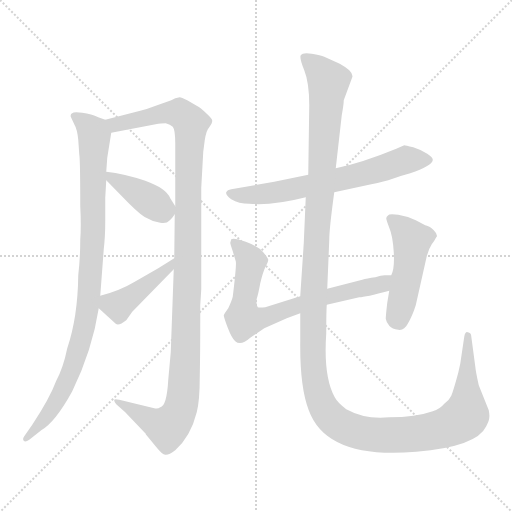
t = 0.00 s
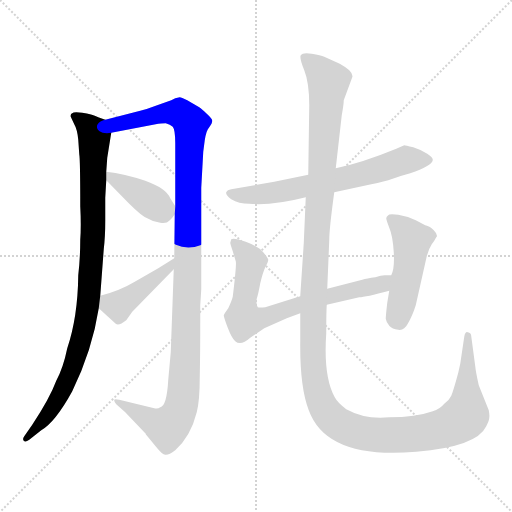
t = 1.42 s
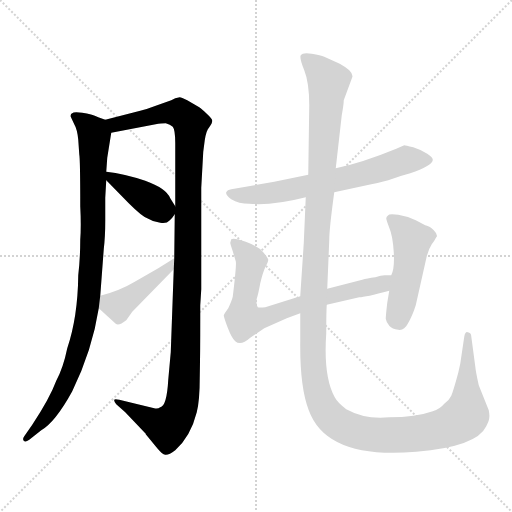
t = 2.84 s
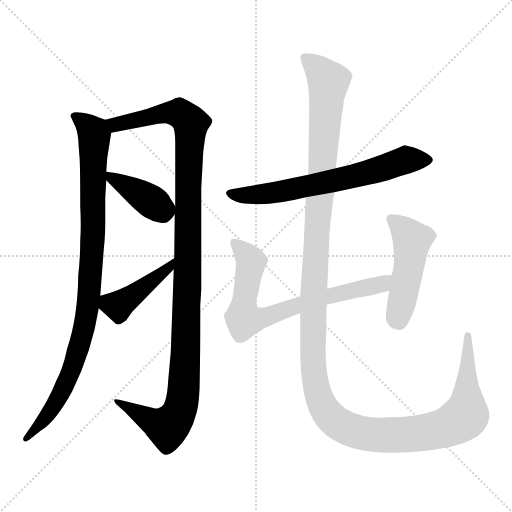
t = 4.26 s
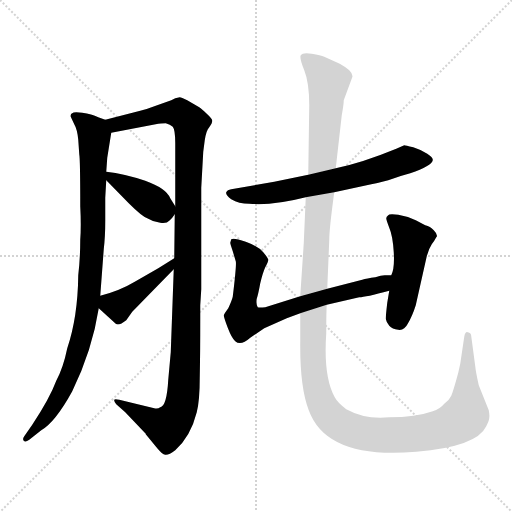
t = 5.68 s
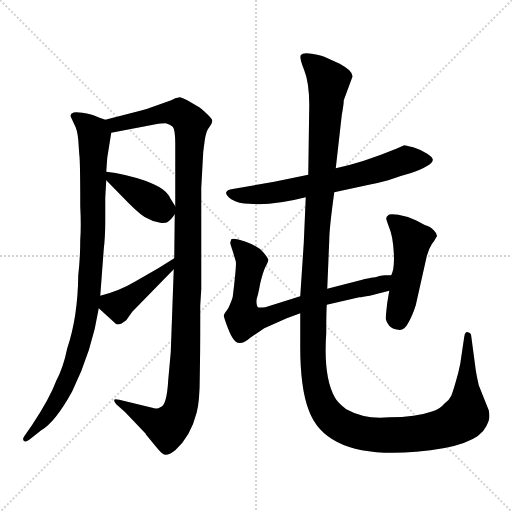
t = 7.09 s

The animated SVG that drew these frames (rendered in a browser with its animation timeline set to each time). Animation: 8 CSS @keyframes rules; one cycle of 7.09 s.

<svg version="1.1" viewBox="0 0 1024 1024" xmlns="http://www.w3.org/2000/svg">
  <g stroke="lightgray" stroke-dasharray="1,1" stroke-width="1" transform="scale(4, 4)">
    <line x1="0" y1="0" x2="256" y2="256"></line>
    <line x1="256" y1="0" x2="0" y2="256"></line>
    <line x1="128" y1="0" x2="128" y2="256"></line>
    <line x1="0" y1="128" x2="256" y2="128"></line>
  </g>
<g transform="scale(1, -1) translate(0, -860)">
   <style type="text/css">
    @keyframes keyframes0 {
      from {
       stroke: blue;
       stroke-dashoffset: 951;
       stroke-width: 128;
       }
       76% {
       animation-timing-function: step-end;
       stroke: blue;
       stroke-dashoffset: 0;
       stroke-width: 128;
       }
       to {
       stroke: black;
       stroke-width: 1024;
       }
       }
       #make-me-a-hanzi-animation-0 {
         animation: keyframes0 1.023926s both;
         animation-delay: 0.000000s;
         animation-timing-function: linear;
       }
    @keyframes keyframes1 {
      from {
       stroke: blue;
       stroke-dashoffset: 1161;
       stroke-width: 128;
       }
       79% {
       animation-timing-function: step-end;
       stroke: blue;
       stroke-dashoffset: 0;
       stroke-width: 128;
       }
       to {
       stroke: black;
       stroke-width: 1024;
       }
       }
       #make-me-a-hanzi-animation-1 {
         animation: keyframes1 1.194824s both;
         animation-delay: 1.023926s;
         animation-timing-function: linear;
       }
    @keyframes keyframes2 {
      from {
       stroke: blue;
       stroke-dashoffset: 398;
       stroke-width: 128;
       }
       56% {
       animation-timing-function: step-end;
       stroke: blue;
       stroke-dashoffset: 0;
       stroke-width: 128;
       }
       to {
       stroke: black;
       stroke-width: 1024;
       }
       }
       #make-me-a-hanzi-animation-2 {
         animation: keyframes2 0.573893s both;
         animation-delay: 2.218750s;
         animation-timing-function: linear;
       }
    @keyframes keyframes3 {
      from {
       stroke: blue;
       stroke-dashoffset: 427;
       stroke-width: 128;
       }
       58% {
       animation-timing-function: step-end;
       stroke: blue;
       stroke-dashoffset: 0;
       stroke-width: 128;
       }
       to {
       stroke: black;
       stroke-width: 1024;
       }
       }
       #make-me-a-hanzi-animation-3 {
         animation: keyframes3 0.597493s both;
         animation-delay: 2.792643s;
         animation-timing-function: linear;
       }
    @keyframes keyframes4 {
      from {
       stroke: blue;
       stroke-dashoffset: 663;
       stroke-width: 128;
       }
       68% {
       animation-timing-function: step-end;
       stroke: blue;
       stroke-dashoffset: 0;
       stroke-width: 128;
       }
       to {
       stroke: black;
       stroke-width: 1024;
       }
       }
       #make-me-a-hanzi-animation-4 {
         animation: keyframes4 0.789551s both;
         animation-delay: 3.390137s;
         animation-timing-function: linear;
       }
    @keyframes keyframes5 {
      from {
       stroke: blue;
       stroke-dashoffset: 728;
       stroke-width: 128;
       }
       70% {
       animation-timing-function: step-end;
       stroke: blue;
       stroke-dashoffset: 0;
       stroke-width: 128;
       }
       to {
       stroke: black;
       stroke-width: 1024;
       }
       }
       #make-me-a-hanzi-animation-5 {
         animation: keyframes5 0.842448s both;
         animation-delay: 4.179688s;
         animation-timing-function: linear;
       }
    @keyframes keyframes6 {
      from {
       stroke: blue;
       stroke-dashoffset: 481;
       stroke-width: 128;
       }
       61% {
       animation-timing-function: step-end;
       stroke: blue;
       stroke-dashoffset: 0;
       stroke-width: 128;
       }
       to {
       stroke: black;
       stroke-width: 1024;
       }
       }
       #make-me-a-hanzi-animation-6 {
         animation: keyframes6 0.641439s both;
         animation-delay: 5.022135s;
         animation-timing-function: linear;
       }
    @keyframes keyframes7 {
      from {
       stroke: blue;
       stroke-dashoffset: 1450;
       stroke-width: 128;
       }
       83% {
       animation-timing-function: step-end;
       stroke: blue;
       stroke-dashoffset: 0;
       stroke-width: 128;
       }
       to {
       stroke: black;
       stroke-width: 1024;
       }
       }
       #make-me-a-hanzi-animation-7 {
         animation: keyframes7 1.430013s both;
         animation-delay: 5.663574s;
         animation-timing-function: linear;
       }
</style>
<path d="M 210.5 620.5 L 196.5 625.5 Q 183.5 632.5 164.5 634.5 Q 146.5 636.5 144.5 633.5 Q 140.5 632.5 141.5 626.5 L 148.5 611.5 Q 154.5 601.5 156.5 580.5 L 158.5 551.5 Q 160.5 541.5 160.5 447.5 Q 162.5 408.5 160.5 380.5 Q 160.5 343.5 156.5 309.5 Q 155.5 225.5 134.5 163.5 Q 126.5 124.5 112.5 98.5 Q 99.5 63.5 64.5 10.5 L 48.5 -12.5 Q 44.5 -17.5 47.5 -21.5 Q 50.5 -25.5 58.5 -19.5 L 82.5 -0.5 Q 110.5 15.5 144.5 77.5 Q 184.5 159.5 197.5 243.5 L 200.5 268.5 L 207.5 361.5 Q 210.5 386.5 210.5 418.5 L 210.5 464.5 L 212.5 499.5 L 212.5 516.5 L 214.5 544.5 L 222.5 594.5 C 225.5 614.5 225.5 614.5 210.5 620.5 Z" fill="lightgray"></path> 
<path d="M 308.5 43.5 L 238.5 60.5 Q 229.5 62.5 228.5 60.5 Q 227.5 57.5 232.5 51.5 L 250.5 35.5 L 290.5 -6.5 Q 291.5 -6.5 291.5 -8.5 L 314.5 -36.5 Q 324.5 -48.5 330.5 -49.5 Q 337.5 -50.5 350.5 -40.5 Q 381.5 -12.5 393.5 35.5 Q 399.5 58.5 399.5 105.5 Q 400.5 151.5 400.5 222.5 L 400.5 249.5 L 402.5 281.5 L 402.5 484.5 L 406.5 556.5 L 409.5 579.5 Q 412.5 599.5 418.5 605.5 Q 424.5 613.5 424.5 618.5 Q 424.5 622.5 413.5 632.5 Q 403.5 642.5 398.5 645.5 L 374.5 659.5 Q 362.5 665.5 359.5 665.5 L 350.5 663.5 L 342.5 659.5 L 311.5 648.5 Q 293.5 641.5 280.5 638.5 L 210.5 620.5 C 181.5 613.5 193.5 588.5 222.5 594.5 L 316.5 612.5 Q 319.5 613.5 331.5 613.5 Q 340.5 611.5 345.5 606.5 Q 350.5 600.5 350.5 573.5 L 350.5 447.5 L 349.5 431.5 L 348.5 343.5 L 347.5 321.5 L 341.5 155.5 L 336.5 100.5 Q 333.5 47.5 320.5 45.5 Q 315.5 41.5 308.5 43.5 Z" fill="lightgray"></path> 
<path d="M 212.5 499.5 L 257.5 453.5 Q 283.5 427.5 294.5 423.5 Q 307.5 415.5 320.5 414.5 Q 333.5 412.5 338.5 418.5 Q 344.5 423.5 349.5 431.5 C 355.5 439.5 355.5 439.5 350.5 447.5 L 340.5 463.5 Q 332.5 483.5 290.5 498.5 Q 248.5 512.5 212.5 516.5 C 193.5 518.5 193.5 518.5 212.5 499.5 Z" fill="lightgray"></path> 
<path d="M 197.5 243.5 L 231.5 212.5 Q 237.5 207.5 252.5 219.5 L 264.5 236.5 L 347.5 321.5 C 368.5 342.5 373.5 359.5 348.5 343.5 L 316.5 323.5 L 269.5 296.5 Q 239.5 278.5 200.5 268.5 C 176.5 262.5 176.5 262.5 197.5 243.5 Z" fill="lightgray"></path> 
<path d="M 668.5 475.5 L 742.5 491.5 Q 750.5 492.5 776.5 499.5 Q 804.5 509.5 820.5 513.5 Q 863.5 528.5 865.5 539.5 Q 866.5 544.5 854.5 552.5 Q 842.5 560.5 826.5 565.5 Q 810.5 569.5 808.5 569.5 L 792.5 562.5 Q 724.5 534.5 671.5 523.5 L 616.5 510.5 L 548.5 496.5 L 462.5 481.5 Q 454.5 480.5 452.5 475.5 Q 450.5 470.5 462.5 461.5 Q 477.5 452.5 498.5 452.5 Q 545.5 448.5 611.5 465.5 L 668.5 475.5 Z" fill="lightgray"></path> 
<path d="M 782.5 309.5 L 769.5 309.5 Q 762.5 309.5 750.5 305.5 Q 733.5 303.5 724.5 300.5 L 654.5 282.5 L 600.5 267.5 L 530.5 245.5 Q 518.5 244.5 515.5 245.5 Q 511.5 253.5 513.5 262.5 Q 516.5 271.5 520.5 293.5 Q 525.5 314.5 530.5 325.5 Q 536.5 336.5 536.5 340.5 Q 536.5 343.5 526.5 355.5 Q 516.5 367.5 491.5 376.5 Q 466.5 385.5 462.5 381.5 L 460.5 374.5 Q 460.5 372.5 465.5 357.5 L 471.5 337.5 Q 473.5 332.5 465.5 266.5 Q 463.5 258.5 456.5 243.5 Q 448.5 232.5 447.5 229.5 Q 447.5 225.5 455.5 204.5 Q 463.5 183.5 470.5 177.5 Q 481.5 167.5 500.5 184.5 L 528.5 203.5 L 573.5 223.5 L 600.5 233.5 L 653.5 250.5 L 718.5 265.5 Q 730.5 265.5 778.5 278.5 C 807.5 286.5 812.5 309.5 782.5 309.5 Z" fill="lightgray"></path> 
<path d="M 778.5 278.5 L 774.5 254.5 Q 771.5 228.5 771.5 222.5 Q 772.5 215.5 778.5 208.5 Q 784.5 201.5 796.5 200.5 Q 808.5 198.5 815.5 212.5 Q 824.5 227.5 831.5 249.5 L 853.5 347.5 Q 857.5 362.5 863.5 371.5 Q 869.5 379.5 872.5 385.5 L 873.5 386.5 Q 875.5 391.5 867.5 399.5 Q 860.5 407.5 850.5 409.5 L 831.5 419.5 Q 815.5 427.5 796.5 430.5 Q 777.5 432.5 776.5 429.5 Q 772.5 426.5 772.5 423.5 Q 772.5 420.5 778.5 404.5 Q 785.5 388.5 787.5 355.5 Q 789.5 322.5 782.5 309.5 L 778.5 278.5 Z" fill="lightgray"></path> 
<path d="M 654.5 282.5 L 658.5 379.5 Q 658.5 402.5 668.5 475.5 L 671.5 523.5 L 683.5 629.5 Q 687.5 651.5 687.5 659.5 L 704.5 705.5 Q 706.5 711.5 698.5 719.5 Q 690.5 726.5 679.5 732.5 L 648.5 746.5 Q 641.5 749.5 623.5 752.5 Q 605.5 755.5 601.5 749.5 Q 598.5 743.5 608.5 719.5 Q 618.5 694.5 618.5 649.5 L 616.5 510.5 L 611.5 465.5 L 607.5 373.5 L 600.5 267.5 L 600.5 233.5 L 600.5 176.5 Q 599.5 86.5 617.5 39.5 Q 653.5 -59.5 832.5 -43.5 Q 953.5 -33.5 972.5 7.5 Q 978.5 19.5 978.5 24.5 Q 979.5 29.5 977.5 39.5 L 957.5 89.5 Q 951.5 116.5 950.5 127.5 L 942.5 187.5 Q 942.5 194.5 935.5 195.5 Q 930.5 197.5 928.5 186.5 L 920.5 132.5 L 916.5 114.5 Q 906.5 77.5 902.5 68.5 Q 898.5 59.5 888.5 52.5 Q 879.5 41.5 865.5 37.5 Q 831.5 25.5 778.5 25.5 Q 730.5 20.5 692.5 41.5 Q 674.5 55.5 669.5 65.5 Q 646.5 106.5 652.5 193.5 Q 652.5 236.5 653.5 250.5 L 654.5 282.5 Z" fill="lightgray"></path> 
      <clipPath id="make-me-a-hanzi-clip-0">
      <path d="M 210.5 620.5 L 196.5 625.5 Q 183.5 632.5 164.5 634.5 Q 146.5 636.5 144.5 633.5 Q 140.5 632.5 141.5 626.5 L 148.5 611.5 Q 154.5 601.5 156.5 580.5 L 158.5 551.5 Q 160.5 541.5 160.5 447.5 Q 162.5 408.5 160.5 380.5 Q 160.5 343.5 156.5 309.5 Q 155.5 225.5 134.5 163.5 Q 126.5 124.5 112.5 98.5 Q 99.5 63.5 64.5 10.5 L 48.5 -12.5 Q 44.5 -17.5 47.5 -21.5 Q 50.5 -25.5 58.5 -19.5 L 82.5 -0.5 Q 110.5 15.5 144.5 77.5 Q 184.5 159.5 197.5 243.5 L 200.5 268.5 L 207.5 361.5 Q 210.5 386.5 210.5 418.5 L 210.5 464.5 L 212.5 499.5 L 212.5 516.5 L 214.5 544.5 L 222.5 594.5 C 225.5 614.5 225.5 614.5 210.5 620.5 Z" fill="lightgray"></path>
      </clipPath>
      <path clip-path="url(#make-me-a-hanzi-clip-0)" d="M 149.5 627.5 L 175.5 608.5 L 188.5 590.5 L 185.5 382.5 L 172.5 224.5 L 131.5 92.5 L 99.5 36.5 L 52.5 -17.5 " fill="none" id="make-me-a-hanzi-animation-0" stroke-dasharray="823 1646" stroke-linecap="round"></path>

      <clipPath id="make-me-a-hanzi-clip-1">
      <path d="M 308.5 43.5 L 238.5 60.5 Q 229.5 62.5 228.5 60.5 Q 227.5 57.5 232.5 51.5 L 250.5 35.5 L 290.5 -6.5 Q 291.5 -6.5 291.5 -8.5 L 314.5 -36.5 Q 324.5 -48.5 330.5 -49.5 Q 337.5 -50.5 350.5 -40.5 Q 381.5 -12.5 393.5 35.5 Q 399.5 58.5 399.5 105.5 Q 400.5 151.5 400.5 222.5 L 400.5 249.5 L 402.5 281.5 L 402.5 484.5 L 406.5 556.5 L 409.5 579.5 Q 412.5 599.5 418.5 605.5 Q 424.5 613.5 424.5 618.5 Q 424.5 622.5 413.5 632.5 Q 403.5 642.5 398.5 645.5 L 374.5 659.5 Q 362.5 665.5 359.5 665.5 L 350.5 663.5 L 342.5 659.5 L 311.5 648.5 Q 293.5 641.5 280.5 638.5 L 210.5 620.5 C 181.5 613.5 193.5 588.5 222.5 594.5 L 316.5 612.5 Q 319.5 613.5 331.5 613.5 Q 340.5 611.5 345.5 606.5 Q 350.5 600.5 350.5 573.5 L 350.5 447.5 L 349.5 431.5 L 348.5 343.5 L 347.5 321.5 L 341.5 155.5 L 336.5 100.5 Q 333.5 47.5 320.5 45.5 Q 315.5 41.5 308.5 43.5 Z" fill="lightgray"></path>
      </clipPath>
      <path clip-path="url(#make-me-a-hanzi-clip-1)" d="M 218.5 616.5 L 243.5 612.5 L 345.5 634.5 L 365.5 630.5 L 381.5 613.5 L 371.5 150.5 L 362.5 47.5 L 353.5 25.5 L 334.5 5.5 L 233.5 57.5 " fill="none" id="make-me-a-hanzi-animation-1" stroke-dasharray="1033 2066" stroke-linecap="round"></path>

      <clipPath id="make-me-a-hanzi-clip-2">
      <path d="M 212.5 499.5 L 257.5 453.5 Q 283.5 427.5 294.5 423.5 Q 307.5 415.5 320.5 414.5 Q 333.5 412.5 338.5 418.5 Q 344.5 423.5 349.5 431.5 C 355.5 439.5 355.5 439.5 350.5 447.5 L 340.5 463.5 Q 332.5 483.5 290.5 498.5 Q 248.5 512.5 212.5 516.5 C 193.5 518.5 193.5 518.5 212.5 499.5 Z" fill="lightgray"></path>
      </clipPath>
      <path clip-path="url(#make-me-a-hanzi-clip-2)" d="M 218.5 512.5 L 224.5 502.5 L 323.5 440.5 L 336.5 444.5 " fill="none" id="make-me-a-hanzi-animation-2" stroke-dasharray="270 540" stroke-linecap="round"></path>

      <clipPath id="make-me-a-hanzi-clip-3">
      <path d="M 197.5 243.5 L 231.5 212.5 Q 237.5 207.5 252.5 219.5 L 264.5 236.5 L 347.5 321.5 C 368.5 342.5 373.5 359.5 348.5 343.5 L 316.5 323.5 L 269.5 296.5 Q 239.5 278.5 200.5 268.5 C 176.5 262.5 176.5 262.5 197.5 243.5 Z" fill="lightgray"></path>
      </clipPath>
      <path clip-path="url(#make-me-a-hanzi-clip-3)" d="M 210.5 260.5 L 236.5 248.5 L 335.5 322.5 L 344.5 338.5 " fill="none" id="make-me-a-hanzi-animation-3" stroke-dasharray="299 598" stroke-linecap="round"></path>

      <clipPath id="make-me-a-hanzi-clip-4">
      <path d="M 668.5 475.5 L 742.5 491.5 Q 750.5 492.5 776.5 499.5 Q 804.5 509.5 820.5 513.5 Q 863.5 528.5 865.5 539.5 Q 866.5 544.5 854.5 552.5 Q 842.5 560.5 826.5 565.5 Q 810.5 569.5 808.5 569.5 L 792.5 562.5 Q 724.5 534.5 671.5 523.5 L 616.5 510.5 L 548.5 496.5 L 462.5 481.5 Q 454.5 480.5 452.5 475.5 Q 450.5 470.5 462.5 461.5 Q 477.5 452.5 498.5 452.5 Q 545.5 448.5 611.5 465.5 L 668.5 475.5 Z" fill="lightgray"></path>
      </clipPath>
      <path clip-path="url(#make-me-a-hanzi-clip-4)" d="M 460.5 474.5 L 493.5 469.5 L 568.5 477.5 L 749.5 518.5 L 812.5 540.5 L 858.5 539.5 " fill="none" id="make-me-a-hanzi-animation-4" stroke-dasharray="535 1070" stroke-linecap="round"></path>

      <clipPath id="make-me-a-hanzi-clip-5">
      <path d="M 782.5 309.5 L 769.5 309.5 Q 762.5 309.5 750.5 305.5 Q 733.5 303.5 724.5 300.5 L 654.5 282.5 L 600.5 267.5 L 530.5 245.5 Q 518.5 244.5 515.5 245.5 Q 511.5 253.5 513.5 262.5 Q 516.5 271.5 520.5 293.5 Q 525.5 314.5 530.5 325.5 Q 536.5 336.5 536.5 340.5 Q 536.5 343.5 526.5 355.5 Q 516.5 367.5 491.5 376.5 Q 466.5 385.5 462.5 381.5 L 460.5 374.5 Q 460.5 372.5 465.5 357.5 L 471.5 337.5 Q 473.5 332.5 465.5 266.5 Q 463.5 258.5 456.5 243.5 Q 448.5 232.5 447.5 229.5 Q 447.5 225.5 455.5 204.5 Q 463.5 183.5 470.5 177.5 Q 481.5 167.5 500.5 184.5 L 528.5 203.5 L 573.5 223.5 L 600.5 233.5 L 653.5 250.5 L 718.5 265.5 Q 730.5 265.5 778.5 278.5 C 807.5 286.5 812.5 309.5 782.5 309.5 Z" fill="lightgray"></path>
      </clipPath>
      <path clip-path="url(#make-me-a-hanzi-clip-5)" d="M 467.5 376.5 L 501.5 337.5 L 486.5 241.5 L 486.5 223.5 L 496.5 219.5 L 537.5 227.5 L 651.5 266.5 L 760.5 290.5 L 776.5 302.5 " fill="none" id="make-me-a-hanzi-animation-5" stroke-dasharray="600 1200" stroke-linecap="round"></path>

      <clipPath id="make-me-a-hanzi-clip-6">
      <path d="M 778.5 278.5 L 774.5 254.5 Q 771.5 228.5 771.5 222.5 Q 772.5 215.5 778.5 208.5 Q 784.5 201.5 796.5 200.5 Q 808.5 198.5 815.5 212.5 Q 824.5 227.5 831.5 249.5 L 853.5 347.5 Q 857.5 362.5 863.5 371.5 Q 869.5 379.5 872.5 385.5 L 873.5 386.5 Q 875.5 391.5 867.5 399.5 Q 860.5 407.5 850.5 409.5 L 831.5 419.5 Q 815.5 427.5 796.5 430.5 Q 777.5 432.5 776.5 429.5 Q 772.5 426.5 772.5 423.5 Q 772.5 420.5 778.5 404.5 Q 785.5 388.5 787.5 355.5 Q 789.5 322.5 782.5 309.5 L 778.5 278.5 Z" fill="lightgray"></path>
      </clipPath>
      <path clip-path="url(#make-me-a-hanzi-clip-6)" d="M 780.5 422.5 L 807.5 401.5 L 823.5 379.5 L 798.5 217.5 " fill="none" id="make-me-a-hanzi-animation-6" stroke-dasharray="353 706" stroke-linecap="round"></path>

      <clipPath id="make-me-a-hanzi-clip-7">
      <path d="M 654.5 282.5 L 658.5 379.5 Q 658.5 402.5 668.5 475.5 L 671.5 523.5 L 683.5 629.5 Q 687.5 651.5 687.5 659.5 L 704.5 705.5 Q 706.5 711.5 698.5 719.5 Q 690.5 726.5 679.5 732.5 L 648.5 746.5 Q 641.5 749.5 623.5 752.5 Q 605.5 755.5 601.5 749.5 Q 598.5 743.5 608.5 719.5 Q 618.5 694.5 618.5 649.5 L 616.5 510.5 L 611.5 465.5 L 607.5 373.5 L 600.5 267.5 L 600.5 233.5 L 600.5 176.5 Q 599.5 86.5 617.5 39.5 Q 653.5 -59.5 832.5 -43.5 Q 953.5 -33.5 972.5 7.5 Q 978.5 19.5 978.5 24.5 Q 979.5 29.5 977.5 39.5 L 957.5 89.5 Q 951.5 116.5 950.5 127.5 L 942.5 187.5 Q 942.5 194.5 935.5 195.5 Q 930.5 197.5 928.5 186.5 L 920.5 132.5 L 916.5 114.5 Q 906.5 77.5 902.5 68.5 Q 898.5 59.5 888.5 52.5 Q 879.5 41.5 865.5 37.5 Q 831.5 25.5 778.5 25.5 Q 730.5 20.5 692.5 41.5 Q 674.5 55.5 669.5 65.5 Q 646.5 106.5 652.5 193.5 Q 652.5 236.5 653.5 250.5 L 654.5 282.5 Z" fill="lightgray"></path>
      </clipPath>
      <path clip-path="url(#make-me-a-hanzi-clip-7)" d="M 608.5 744.5 L 656.5 695.5 L 626.5 261.5 L 626.5 130.5 L 638.5 63.5 L 647.5 44.5 L 658.5 28.5 L 690.5 4.5 L 742.5 -9.5 L 861.5 -3.5 L 917.5 17.5 L 931.5 29.5 L 933.5 43.5 L 935.5 188.5 " fill="none" id="make-me-a-hanzi-animation-7" stroke-dasharray="1322 2644" stroke-linecap="round"></path>

</g>
</svg>
